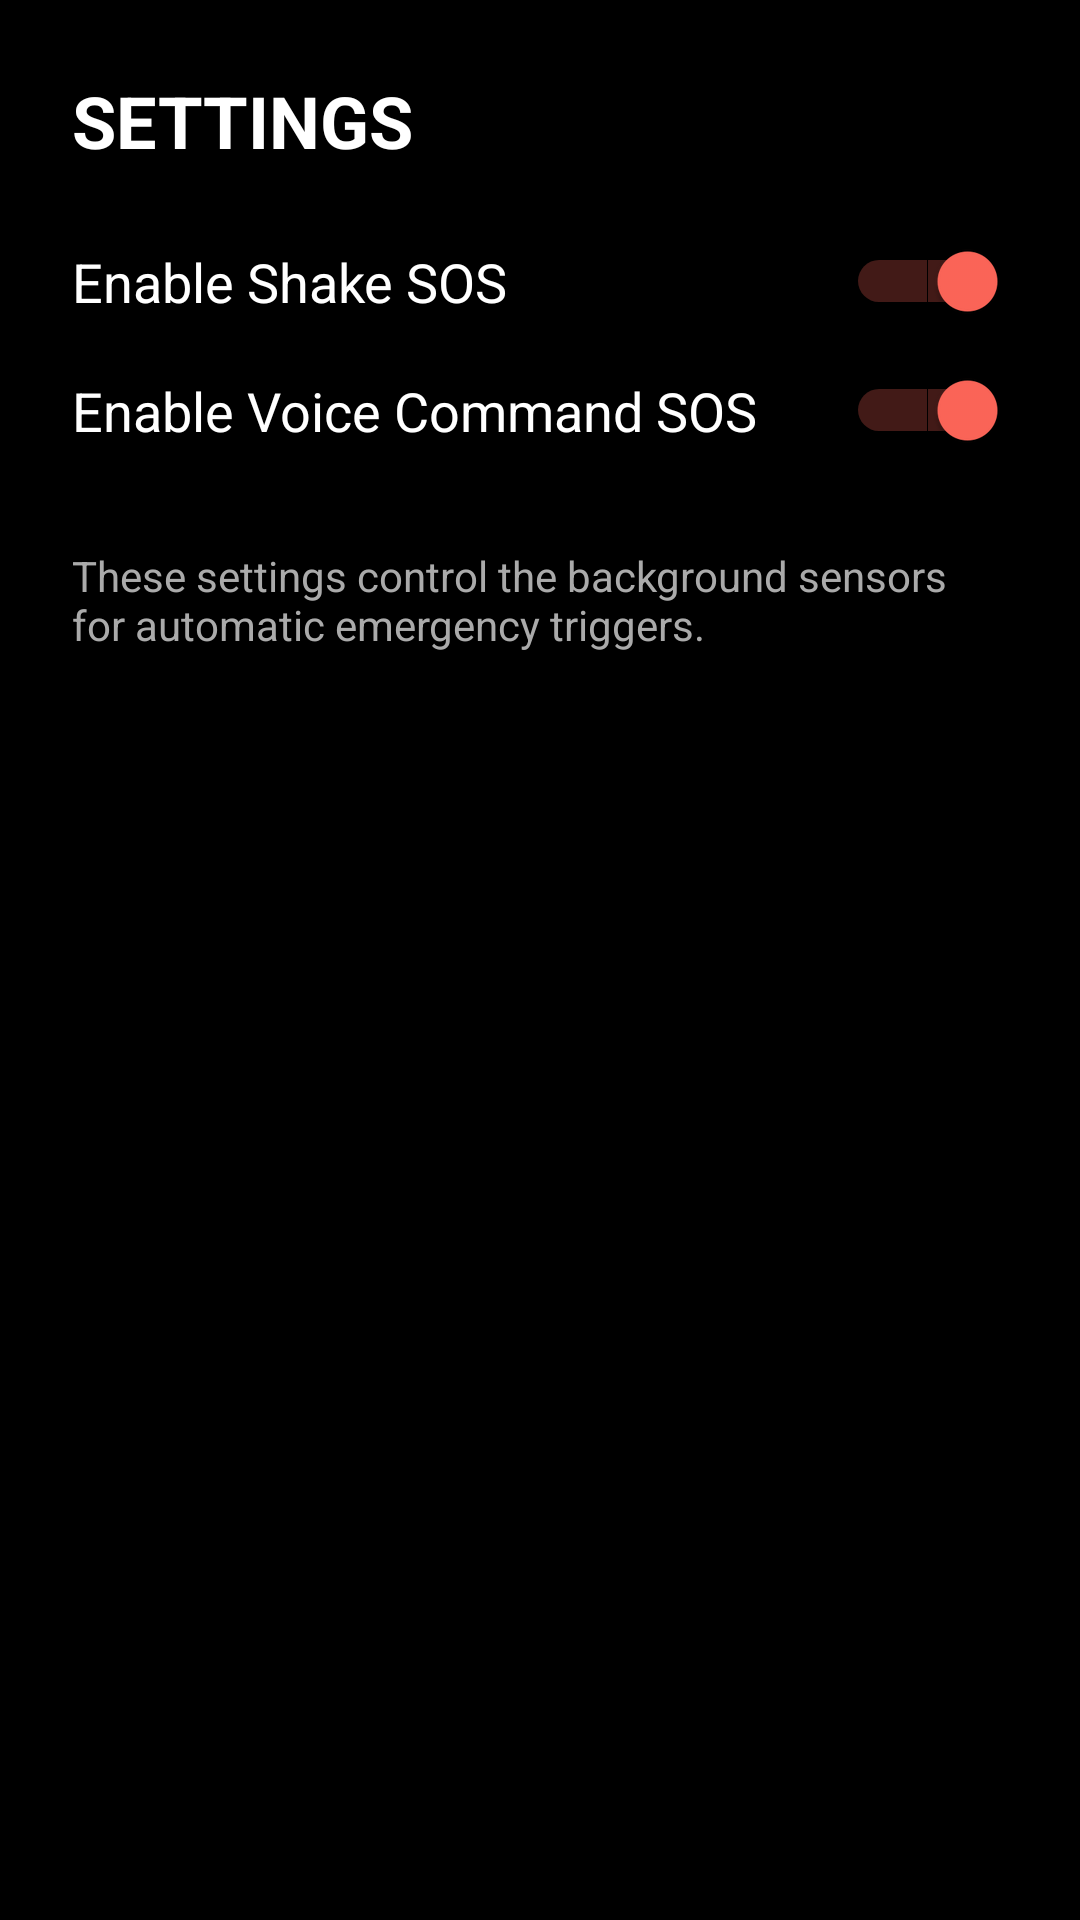

The Android layout XML behind this screen, and the referenced resources:
<!-- AndroidManifest.xml: application theme Theme.SurakshaSetu -->
<!-- res/layout/activity_settings.xml -->
<?xml version="1.0" encoding="utf-8"?>
<LinearLayout xmlns:android="http://schemas.android.com/apk/res/android"
    android:layout_width="match_parent"
    android:layout_height="match_parent"
    android:background="@color/black"
    android:orientation="vertical"
    android:padding="24dp">

    <TextView
        android:layout_width="wrap_content"
        android:layout_height="wrap_content"
        android:text="SETTINGS"
        android:textColor="@color/white"
        android:textSize="24sp"
        android:textStyle="bold"
        android:layout_marginBottom="24dp" />

    <Switch
        android:id="@+id/switchShake"
        android:layout_width="match_parent"
        android:layout_height="wrap_content"
        android:text="Enable Shake SOS"
        android:textColor="@color/white"
        android:textSize="18sp"
        android:layout_marginBottom="16dp"
        android:checked="true" />

    <Switch
        android:id="@+id/switchVoice"
        android:layout_width="match_parent"
        android:layout_height="wrap_content"
        android:text="Enable Voice Command SOS"
        android:textColor="@color/white"
        android:textSize="18sp"
        android:layout_marginBottom="16dp"
        android:checked="true" />

    <TextView
        android:layout_width="wrap_content"
        android:layout_height="wrap_content"
        android:text="These settings control the background sensors for automatic emergency triggers."
        android:textColor="#AAAAAA"
        android:textSize="14sp"
        android:layout_marginTop="16dp" />

</LinearLayout>
<!-- resources referenced by this layout -->
<resources>
  <color name="black">#FF000000</color>
  <color name="white">#FFFFFFFF</color>
  <style name="Theme.SurakshaSetu" parent="Theme.MaterialComponents.DayNight.NoActionBar">
          
          <item name="colorPrimary">@color/redPrimary</item>
          <item name="colorPrimaryVariant">@color/redDark</item>
          <item name="colorOnPrimary">@color/white</item>
          
          <item name="colorSecondary">@color/redLight</item>
          <item name="colorSecondaryVariant">@color/redPrimary</item>
          <item name="colorOnSecondary">@color/black</item>
          
          <item name="android:statusBarColor">?attr/colorPrimaryVariant</item>
      </style>
  <color name="redPrimary">#D32F2F</color>
  <color name="redDark">#9A0007</color>
  <color name="redLight">#FF6659</color>
</resources>
